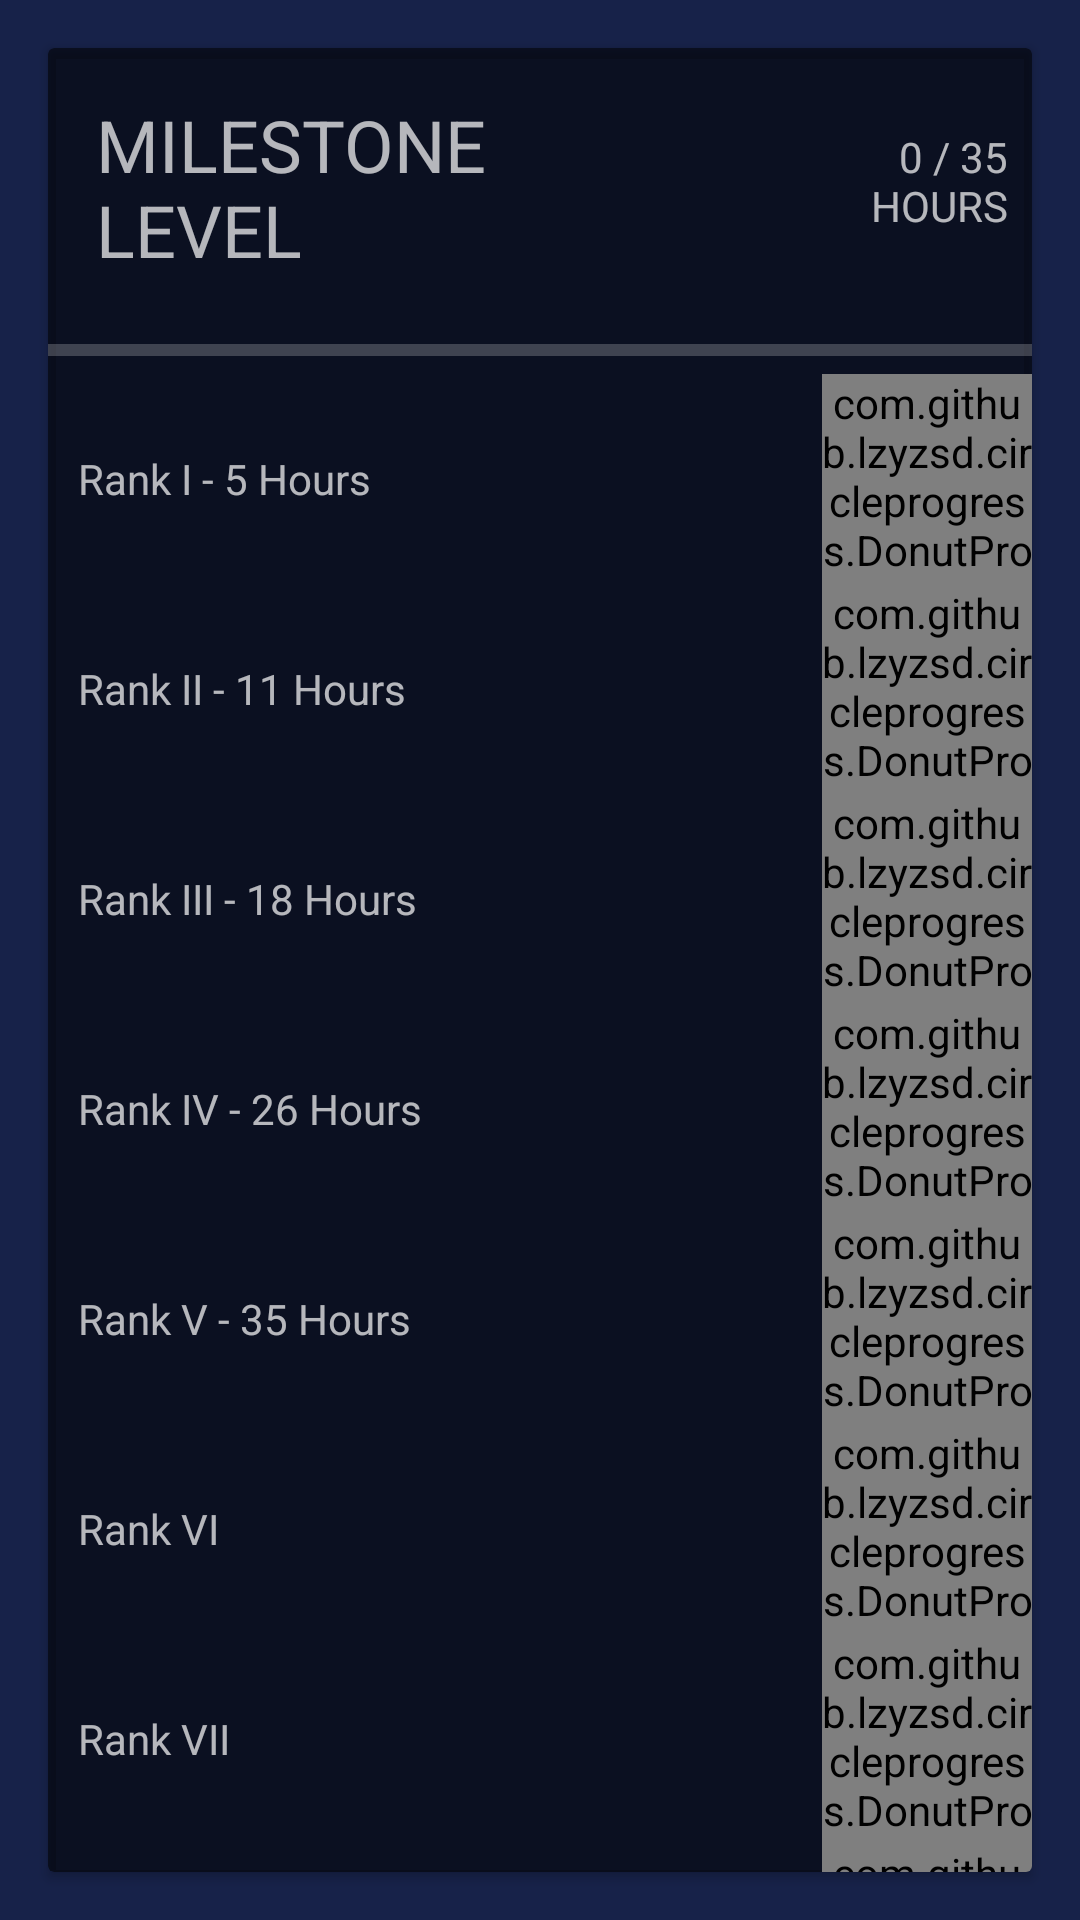

The Android layout XML behind this screen, and the referenced resources:
<!-- AndroidManifest.xml: application theme AppTheme -->
<!-- res/layout/milestone_card_alt.xml -->
<?xml version="1.0" encoding="utf-8"?>
<LinearLayout xmlns:android="http://schemas.android.com/apk/res/android"
    xmlns:app="http://schemas.android.com/apk/res-auto"
    xmlns:tools="http://schemas.android.com/tools"
    android:orientation="vertical"
    android:layout_width="match_parent"
    android:layout_height="wrap_content"
    android:background="@color/colorPrimary"
    xmlns:custom="http://schemas.android.com/apk/res-auto">

    <android.support.v7.widget.CardView
        android:layout_width="match_parent"
        android:layout_height="wrap_content"
        android:id="@+id/card_view2"
        app:cardBackgroundColor="?android:attr/textColorTertiaryInverse"
        android:layout_margin="16dp">

        <LinearLayout
            android:orientation="vertical"
            android:layout_width="match_parent"
            android:layout_height="wrap_content">

            <LinearLayout
                android:orientation="horizontal"
                android:layout_width="match_parent"
                android:layout_height="wrap_content">

                <TextView
                    android:layout_width="wrap_content"
                    android:layout_height="wrap_content"
                    android:id="@+id/level_milestone"
                    android:layout_weight="1"
                    android:padding="16dp"
                    android:text="Milestone Level"
                    android:textSize="24dp"
                    android:textAllCaps="true" />

                <TextView
                    android:text="0 / 35 Hours"
                    android:layout_width="wrap_content"
                    android:layout_height="wrap_content"
                    android:id="@+id/completed_hours_text"
                    android:layout_weight="1"
                    android:textAllCaps="true"
                    android:textAlignment="viewEnd"
                    android:paddingRight="8dp" />

            </LinearLayout>

            <LinearLayout
                android:orientation="horizontal"
                android:layout_width="match_parent"
                android:layout_height="wrap_content">

                <ProgressBar
                    style="?android:attr/progressBarStyleHorizontal"
                    android:layout_width="wrap_content"
                    android:layout_height="match_parent"
                    android:id="@+id/progressBar"
                    android:layout_weight="1" />
            </LinearLayout>

            <LinearLayout
                android:layout_width="match_parent"
                android:layout_height="wrap_content">

                <TextView
                    android:layout_width="wrap_content"
                    android:layout_height="wrap_content"
                    android:id="@+id/rank1"
                    android:padding="10dp"
                    android:text="Rank I - 5 Hours"
                    android:layout_weight="1"
                    android:layout_gravity="center_vertical" />

                <com.github.lzyzsd.circleprogress.DonutProgress
                    android:id="@+id/donut_progress1"
                    android:layout_width="70dp"
                    android:layout_height="70dp"
                    custom:donut_progress="0" />


            </LinearLayout>


            <LinearLayout
                android:orientation="horizontal"
                android:layout_width="match_parent"
                android:layout_height="wrap_content"
                tools:ignore="ExtraText">>

                <TextView
                    android:layout_width="wrap_content"
                    android:layout_height="wrap_content"
                    android:id="@+id/rank2"
                    android:padding="10dp"
                    android:text="Rank II - 11 Hours"
                    android:layout_weight="1"
                    android:layout_gravity="center_vertical" />

                <com.github.lzyzsd.circleprogress.DonutProgress
                    android:id="@+id/donut_progress2"
                    android:layout_width="70dp"
                    android:layout_height="70dp"
                    custom:donut_progress="0" />

            </LinearLayout>


            <LinearLayout
                android:layout_width="match_parent"
                android:layout_height="wrap_content"
                android:orientation="horizontal">

                <TextView
                    android:layout_width="wrap_content"
                    android:layout_height="wrap_content"
                    android:id="@+id/rank3"
                    android:padding="10dp"
                    android:text="Rank III - 18 Hours"
                    android:layout_weight="1"
                    android:layout_gravity="center_vertical" />

                <com.github.lzyzsd.circleprogress.DonutProgress
                    android:id="@+id/donut_progress3"
                    android:layout_width="70dp"
                    android:layout_height="70dp"
                    custom:donut_progress="0" />


            </LinearLayout>

            <LinearLayout
                android:orientation="horizontal"
                android:layout_width="match_parent"
                android:layout_height="wrap_content">

                <TextView
                    android:layout_width="wrap_content"
                    android:layout_height="wrap_content"
                    android:id="@+id/rank4"
                    android:padding="10dp"
                    android:text="Rank IV - 26 Hours"
                    android:layout_weight="1"
                    android:layout_gravity="center_vertical" />

                <com.github.lzyzsd.circleprogress.DonutProgress
                    android:id="@+id/donut_progress4"
                    android:layout_width="70dp"
                    android:layout_height="70dp"
                    custom:donut_progress="0" />
            </LinearLayout>

            <LinearLayout
                android:orientation="horizontal"
                android:layout_width="match_parent"
                android:layout_height="wrap_content"><![CDATA[>

                ]]>

                <TextView
                    android:layout_width="wrap_content"
                    android:layout_height="wrap_content"
                    android:id="@+id/rank5"
                    android:padding="10dp"
                    android:text="Rank V - 35 Hours"
                    android:layout_weight="1"
                    android:layout_gravity="center_vertical" />

                <com.github.lzyzsd.circleprogress.DonutProgress
                    android:id="@+id/donut_progress5"
                    android:layout_width="70dp"
                    android:layout_height="70dp"
                    custom:donut_progress="0" />

            </LinearLayout>

            <LinearLayout
                android:orientation="horizontal"
                android:layout_width="match_parent"
                android:layout_height="wrap_content">

                <TextView
                    android:layout_width="wrap_content"
                    android:layout_height="wrap_content"
                    android:id="@+id/rank6"
                    android:padding="10dp"
                    android:text="Rank VI"
                    android:layout_weight="1"
                    android:layout_gravity="center_vertical" />

                <com.github.lzyzsd.circleprogress.DonutProgress
                    android:id="@+id/donut_progress6"
                    android:layout_width="70dp"
                    android:layout_height="70dp"
                    custom:donut_progress="0" />
            </LinearLayout>

            <LinearLayout
                android:orientation="horizontal"
                android:layout_width="match_parent"
                android:layout_height="wrap_content">

                <TextView
                    android:layout_width="wrap_content"
                    android:layout_height="wrap_content"
                    android:id="@+id/rank7"
                    android:padding="10dp"
                    android:text="Rank VII"
                    android:layout_weight="1"
                    android:layout_gravity="center_vertical" />

                <com.github.lzyzsd.circleprogress.DonutProgress
                    android:id="@+id/donut_progress7"
                    android:layout_width="70dp"
                    android:layout_height="70dp"
                    custom:donut_progress="0" />
            </LinearLayout>

            <LinearLayout
                android:orientation="horizontal"
                android:layout_width="match_parent"
                android:layout_height="wrap_content">

                <TextView
                    android:layout_width="wrap_content"
                    android:layout_height="wrap_content"
                    android:id="@+id/rank8"
                    android:padding="10dp"
                    android:text="Rank VIII"
                    android:layout_weight="1"
                    android:layout_gravity="center_vertical" />

                <com.github.lzyzsd.circleprogress.DonutProgress
                    android:id="@+id/donut_progress8"
                    android:layout_width="70dp"
                    android:layout_height="70dp"
                    custom:donut_progress="0" />
            </LinearLayout>

            <LinearLayout
                android:orientation="horizontal"
                android:layout_width="match_parent"
                android:layout_height="wrap_content">

                <TextView
                    android:layout_width="wrap_content"
                    android:layout_height="wrap_content"
                    android:id="@+id/rank9"
                    android:padding="10dp"
                    android:text="Rank IX"
                    android:layout_weight="1"
                    android:layout_gravity="center_vertical" />

                <com.github.lzyzsd.circleprogress.DonutProgress
                    android:id="@+id/donut_progress9"
                    android:layout_width="70dp"
                    android:layout_height="70dp"
                    custom:donut_progress="0" />
            </LinearLayout>

            <LinearLayout
                android:orientation="horizontal"
                android:layout_width="match_parent"
                android:layout_height="wrap_content">

                <TextView
                    android:layout_width="wrap_content"
                    android:layout_height="wrap_content"
                    android:id="@+id/rank10"
                    android:padding="10dp"
                    android:text="Rank X"
                    android:layout_weight="1"
                    android:layout_gravity="center_vertical" />

                <com.github.lzyzsd.circleprogress.DonutProgress
                    android:id="@+id/donut_progress10"
                    android:layout_width="70dp"
                    android:layout_height="70dp"
                    custom:donut_progress="0" />
            </LinearLayout>

        </LinearLayout>

    </android.support.v7.widget.CardView>

</LinearLayout>
<!-- resources referenced by this layout -->
<resources>
  <color name="colorPrimary">#172249</color>
  <style name="AppTheme" parent="@style/Theme.AppCompat">
          <item name="android:actionBarStyle">@style/AppActionBarTheme</item>
          <item name="actionBarStyle">@style/AppActionBarTheme</item>
      </style>
  <style name="AppActionBarTheme" parent="@style/Widget.AppCompat.Light.ActionBar">
          <item name="background">@color/colorPrimary</item>
          <item name="android:actionOverflowButtonStyle">@color/colorPrimary</item>
          <item name="colorPrimary">@color/colorAccent</item>
          <item name="android:textColor">@color/colorPrimary</item>
          <item name="android:textColorHint">@color/colorPrimary</item>
      </style>
  <color name="colorAccent">#d17891a1</color>
</resources>
